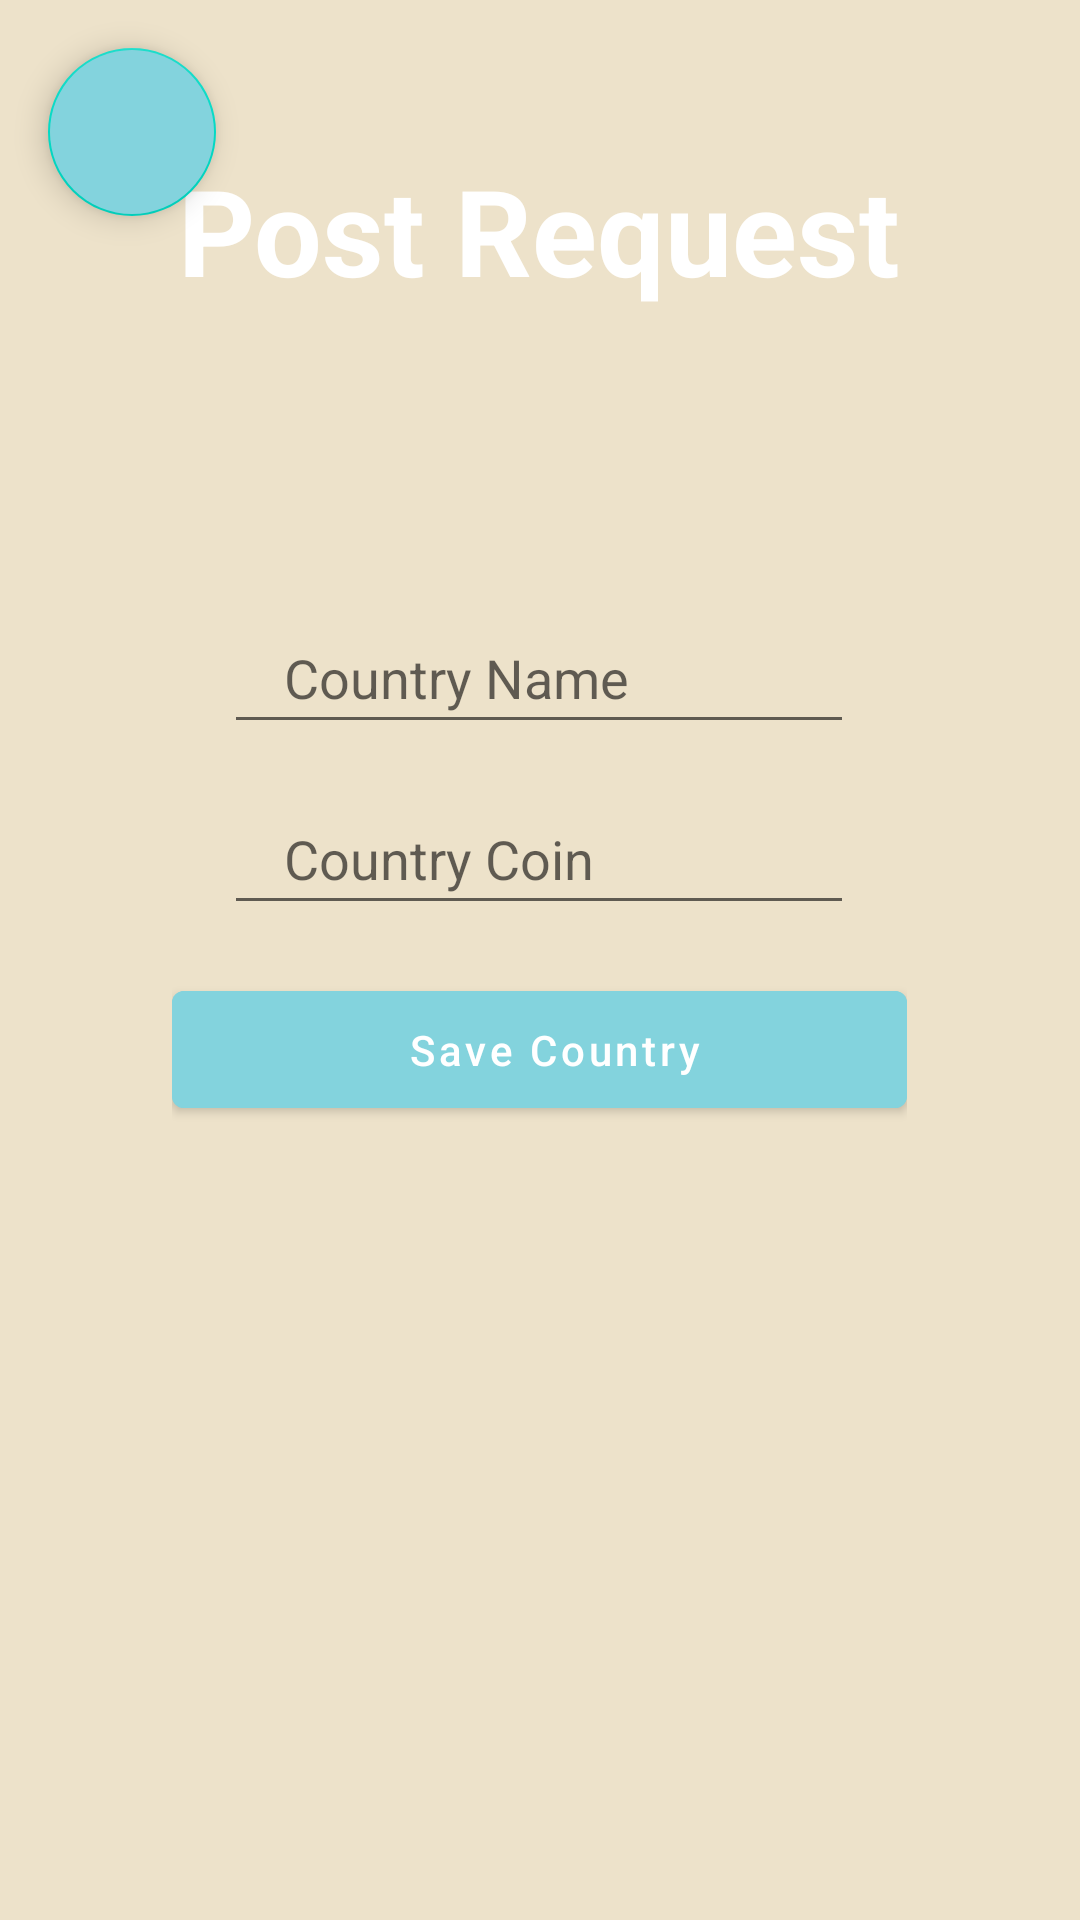

Produce the Android XML layout that renders to this screen, including the resource entries it uses.
<!-- AndroidManifest.xml: application theme Theme.CountriesCoinApp -->
<!-- res/layout/activity_add.xml -->
<?xml version="1.0" encoding="utf-8"?>
<RelativeLayout xmlns:android="http://schemas.android.com/apk/res/android"
    xmlns:app="http://schemas.android.com/apk/res-auto"
    xmlns:tools="http://schemas.android.com/tools"
    android:layout_width="match_parent"
    android:layout_height="match_parent"
    android:background="@color/background"
    tools:context=".Activities.AddActivity">

    <com.google.android.material.textview.MaterialTextView
        android:id="@+id/title"
        android:layout_width="wrap_content"
        android:layout_height="wrap_content"
        android:layout_centerHorizontal="true"
        android:layout_marginTop="50dp"
        android:gravity="center"
        android:text="Post Request"
        android:textColor="@color/white"
        android:textSize="40dp"
        android:textStyle="bold" />

    <LinearLayout
        android:id="@+id/LL_top"
        android:layout_width="wrap_content"
        android:layout_height="wrap_content"
        android:layout_centerInParent="true"
        android:gravity="center"
        android:orientation="vertical">


        <com.google.android.material.textfield.TextInputEditText
            android:id="@+id/country_name"
            android:layout_width="wrap_content"
            android:layout_height="wrap_content"
            android:layout_marginTop="16dp"
            android:ems="10"
            android:inputType="text"
            android:paddingLeft="20dp"
            android:paddingTop="10dp"
            android:paddingRight="10dp"
            android:paddingBottom="10dp"
            android:hint="Country Name" />

        <com.google.android.material.textfield.TextInputEditText
            android:id="@+id/country_coin"
            android:layout_width="wrap_content"
            android:layout_height="wrap_content"
            android:layout_marginTop="16dp"
            android:ems="10"
            android:inputType="text"
            android:paddingLeft="20dp"
            android:paddingTop="10dp"
            android:paddingRight="10dp"
            android:paddingBottom="10dp"
            android:hint="Country Coin" />


        <com.google.android.material.button.MaterialButton
            android:id="@+id/add_button"
            android:layout_width="wrap_content"
            android:layout_height="wrap_content"
            android:layout_marginTop="16dp"
            android:backgroundTint="@color/button"
            android:ems="15"
            android:inputType="text"
            android:paddingLeft="20dp"
            android:paddingTop="10dp"
            android:paddingRight="10dp"
            android:paddingBottom="10dp"
            android:text="Save Country"
            android:textColor="@color/white" />

        <com.google.android.material.textview.MaterialTextView
            android:id="@+id/message"
            android:layout_width="wrap_content"
            android:layout_height="wrap_content"
            android:layout_centerHorizontal="true"
            android:layout_marginTop="50dp"
            android:gravity="center"
            android:text=""
            android:textSize="20dp"
            android:textStyle="bold" />
    </LinearLayout>

    <com.google.android.material.floatingactionbutton.FloatingActionButton
        android:id="@+id/back_button"
        android:layout_width="wrap_content"
        android:layout_height="wrap_content"
        android:layout_gravity="end|bottom"
        android:layout_margin="16dp"
        android:backgroundTint="@color/button"
        android:src="@drawable/ic_back"
        app:tint="@color/white" />
</RelativeLayout>
<!-- resources referenced by this layout -->
<resources>
  <color name="background">#EDE2CA</color>
  <color name="button">#83D3DD</color>
  <color name="white">#FFFFFFFF</color>
  <style name="Theme.CountriesCoinApp" parent="Theme.MaterialComponents.DayNight.DarkActionBar">
          
          <item name="colorPrimary">@color/purple_500</item>
          <item name="colorPrimaryVariant">@color/purple_700</item>
          <item name="colorOnPrimary">@color/white</item>
          
          <item name="colorSecondary">@color/teal_200</item>
          <item name="colorSecondaryVariant">@color/teal_700</item>
          <item name="colorOnSecondary">@color/black</item>
          
          <item name="android:statusBarColor">?attr/colorPrimaryVariant</item>
          
      </style>
  <color name="purple_500">#FF6200EE</color>
  <color name="purple_700">#FF3700B3</color>
  <color name="teal_200">#FF03DAC5</color>
  <color name="teal_700">#FF018786</color>
  <color name="black">#FF000000</color>
</resources>
